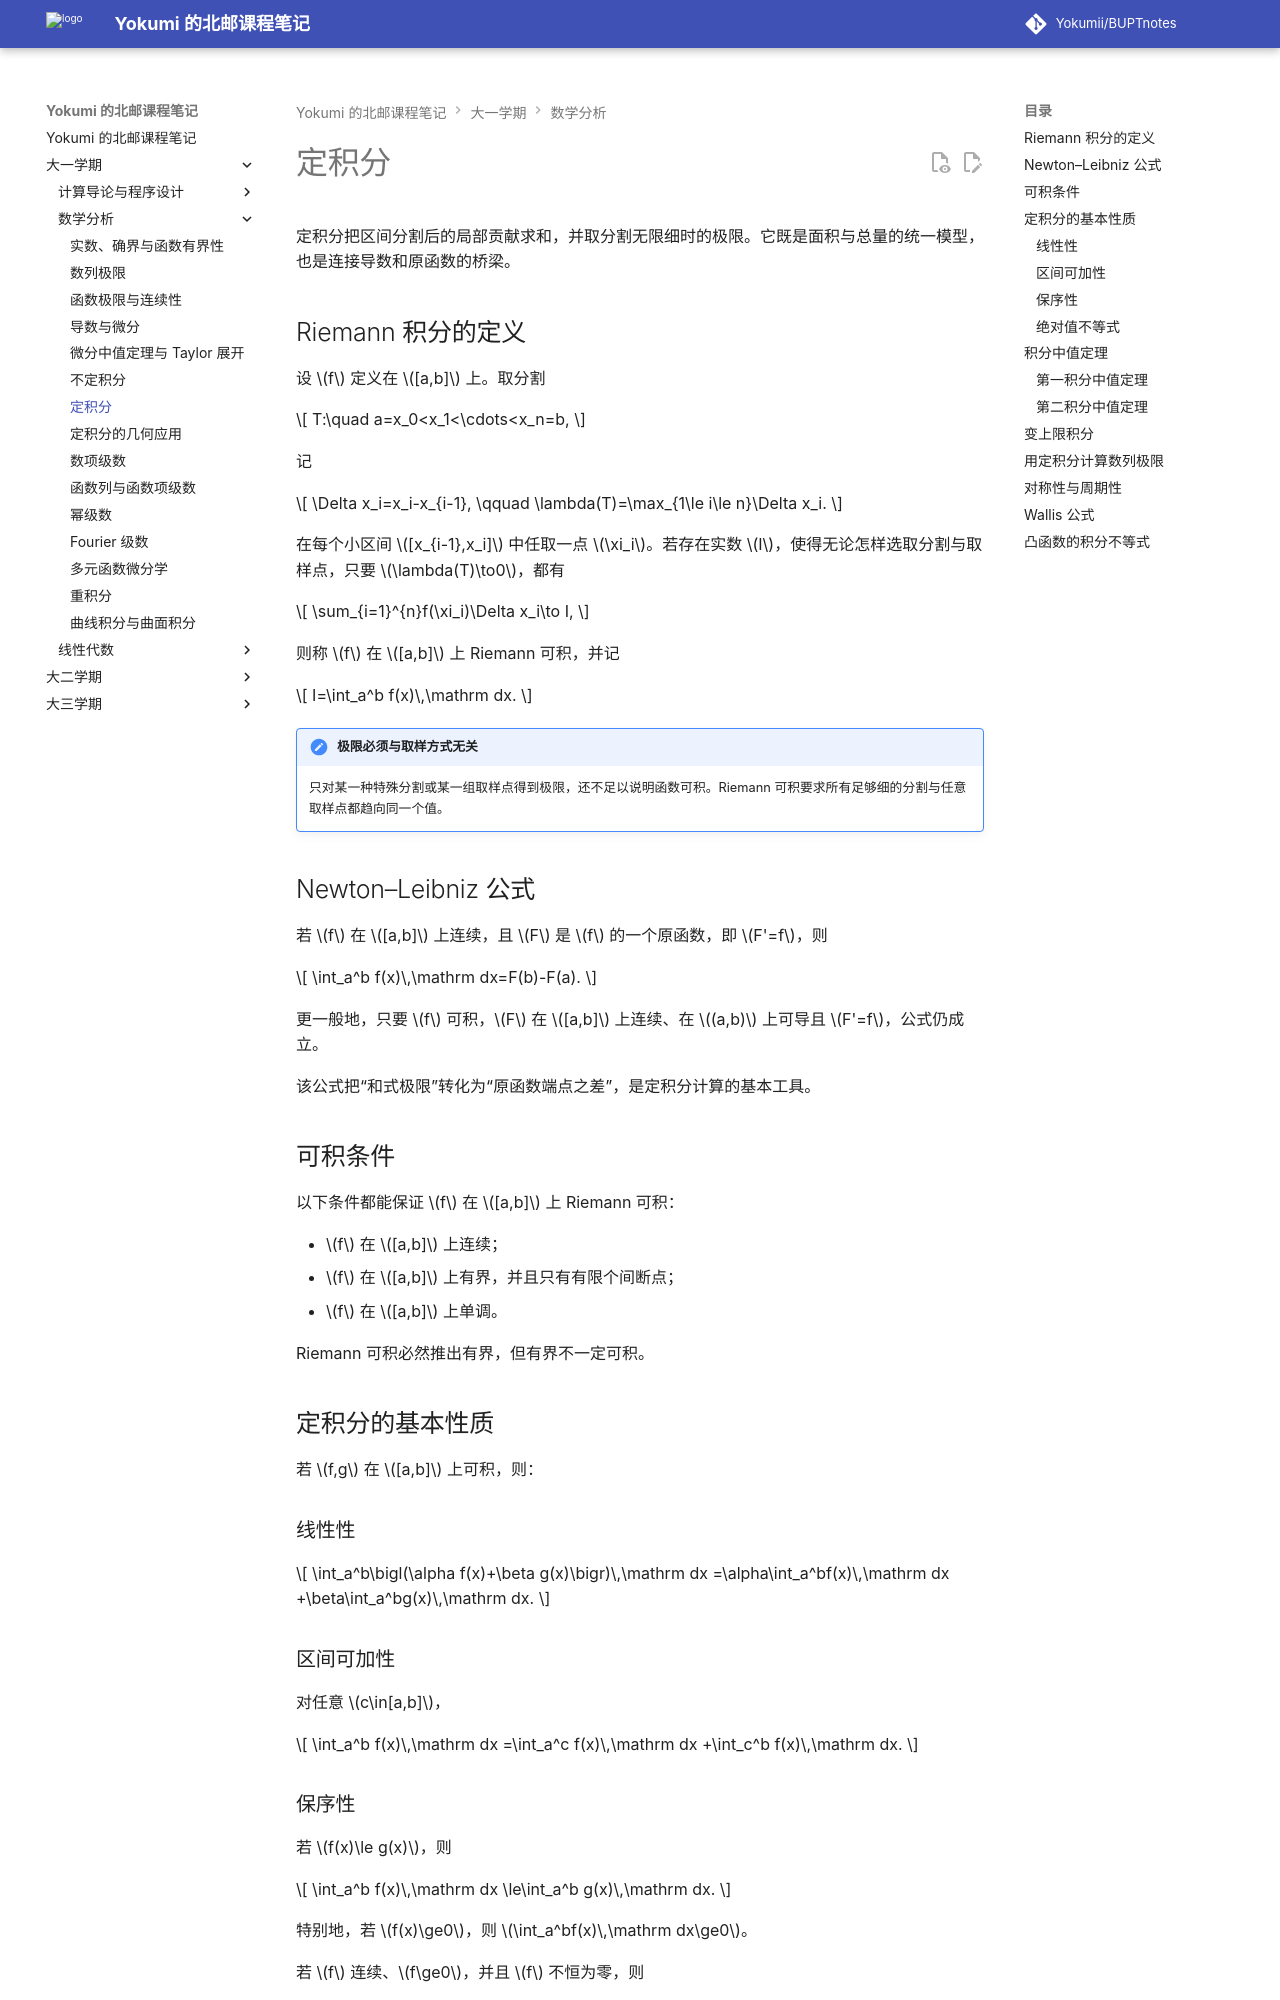

repository: Yokumii/BUPTnotes · page: study/mathematics/mathematical-analysis/definite-integrals/index.html · generator: mkdocs

---
description: 介绍 Riemann 积分、Newton–Leibniz 公式、可积条件、积分中值定理、变上限积分和常用积分技巧。
---

# 定积分

定积分把区间分割后的局部贡献求和，并取分割无限细时的极限。它既是面积与总量的统一模型，也是连接导数和原函数的桥梁。

## Riemann 积分的定义

设 $f$ 定义在 $[a,b]$ 上。取分割

$$
T:\quad a=x_0<x_1<\cdots<x_n=b,
$$

记

$$
\Delta x_i=x_i-x_{i-1},
\qquad
\lambda(T)=\max_{1\le i\le n}\Delta x_i.
$$

在每个小区间 $[x_{i-1},x_i]$ 中任取一点 $\xi_i$。若存在实数 $I$，使得无论怎样选取分割与取样点，只要 $\lambda(T)\to0$，都有

$$
\sum_{i=1}^{n}f(\xi_i)\Delta x_i\to I,
$$

则称 $f$ 在 $[a,b]$ 上 Riemann 可积，并记

$$
I=\int_a^b f(x)\,\mathrm dx.
$$

!!! note "极限必须与取样方式无关"
    只对某一种特殊分割或某一组取样点得到极限，还不足以说明函数可积。Riemann 可积要求所有足够细的分割与任意取样点都趋向同一个值。

## Newton–Leibniz 公式

若 $f$ 在 $[a,b]$ 上连续，且 $F$ 是 $f$ 的一个原函数，即 $F'=f$，则

$$
\int_a^b f(x)\,\mathrm dx=F(b)-F(a).
$$

更一般地，只要 $f$ 可积，$F$ 在 $[a,b]$ 上连续、在 $(a,b)$ 上可导且 $F'=f$，公式仍成立。

该公式把“和式极限”转化为“原函数端点之差”，是定积分计算的基本工具。

## 可积条件

以下条件都能保证 $f$ 在 $[a,b]$ 上 Riemann 可积：

- $f$ 在 $[a,b]$ 上连续；
- $f$ 在 $[a,b]$ 上有界，并且只有有限个间断点；
- $f$ 在 $[a,b]$ 上单调。

Riemann 可积必然推出有界，但有界不一定可积。

## 定积分的基本性质

若 $f,g$ 在 $[a,b]$ 上可积，则：

### 线性性

$$
\int_a^b\bigl(\alpha f(x)+\beta g(x)\bigr)\,\mathrm dx
=\alpha\int_a^bf(x)\,\mathrm dx
+\beta\int_a^bg(x)\,\mathrm dx.
$$

### 区间可加性

对任意 $c\in[a,b]$，

$$
\int_a^b f(x)\,\mathrm dx
=\int_a^c f(x)\,\mathrm dx
+\int_c^b f(x)\,\mathrm dx.
$$

### 保序性

若 $f(x)\le g(x)$，则

$$
\int_a^b f(x)\,\mathrm dx
\le\int_a^b g(x)\,\mathrm dx.
$$

特别地，若 $f(x)\ge0$，则 $\int_a^bf(x)\,\mathrm dx\ge0$。

若 $f$ 连续、$f\ge0$，并且 $f$ 不恒为零，则

$$
\int_a^bf(x)\,\mathrm dx>0.
$$
